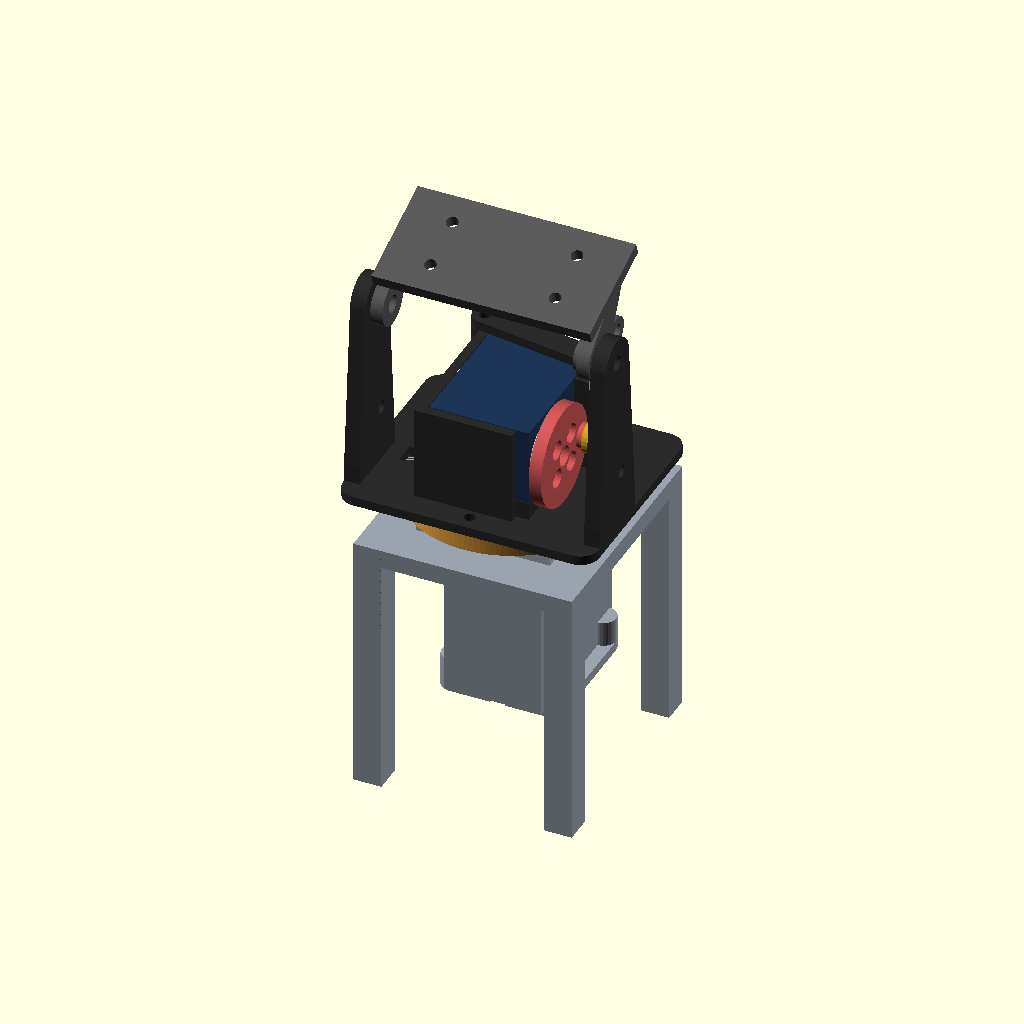
Cell 1: rendered with the file's own defaults.
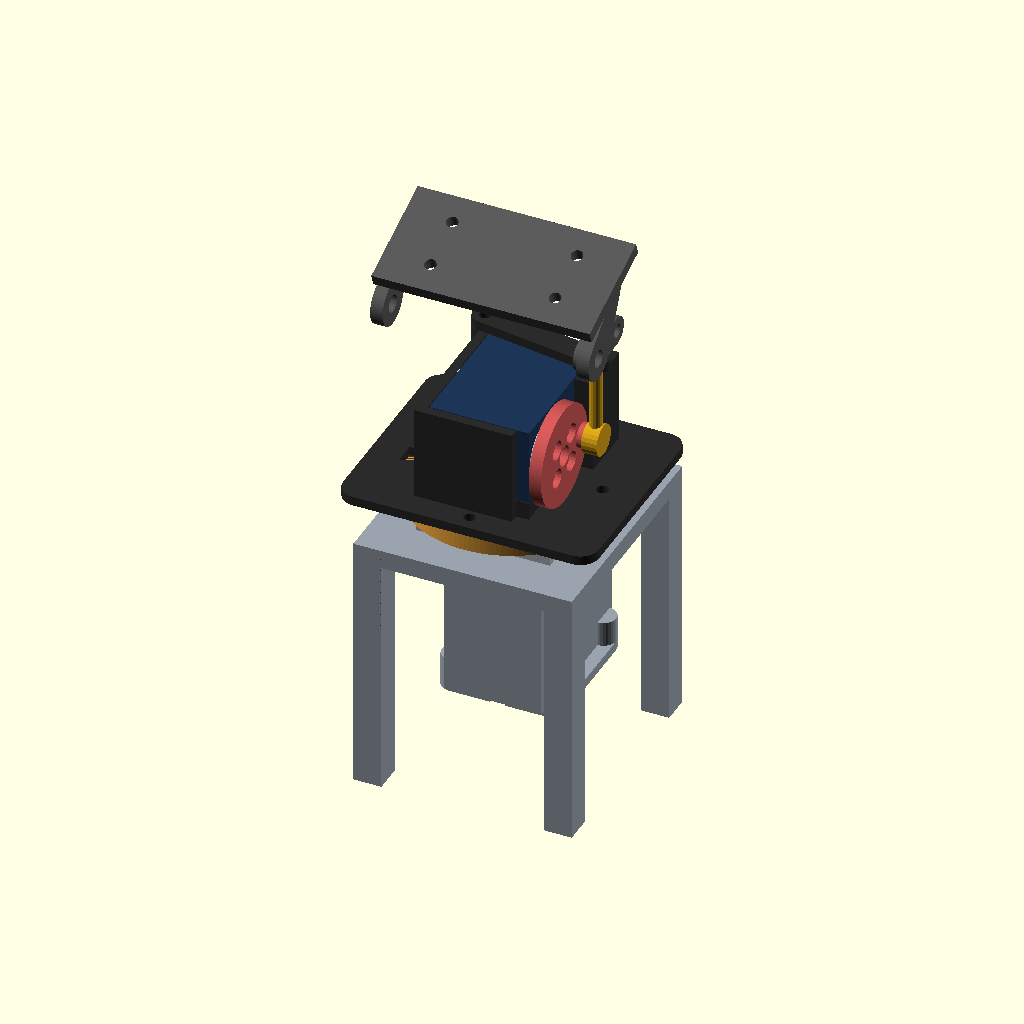
Cell 2: the same model with turret_cheeks = false.
The same orthographic view direction (rotation 55°, 0°, 25°; colour scheme Cornfield) for every cell, with the view re-fitted per cell, so scale and position can differ between cells.
The OpenSCAD source (hardware/cad/parts/servo_test_stand.scad):
// Servo pan/tilt TEST STAND - the prototype of the new head (concepts/servo_turret.scad), stand-alone
// on four legs so both STS3215s can be powered and exercised before the base box exists.
//
//   BASE    top plate on four legs; the ServoCity 1" pillow block bolts on top (4 x M4 into heat-set
//           inserts); the PAN servo hangs underneath in a sleeve, shaft up on the bearing's axis,
//           pushed up against stop tabs and held by a strap
//   HUB     a tube through the pillow block's 25.4 bearing; its closed lower end screws to the pan
//           servo's horn (4 x M3 on the 14 mm circle, driven down the open tube before the turret goes
//           on); a window lets the tilt servo's cable out below the plate; a flange on top carries
//   TURRET  floor (4 x M3 into the hub flange), the TILT servo lying on its side in a cradle (shaft
//           along +X; idler disc located in the end wall; strap on top), two cheeks for the head's axle;
//           4 mm holes in the cheeks reach the centre screws of the idler disc (left) and the horn (right);
//           the servo's plugs come out of its bottom face through the end wall; a tunnel under the floor
//           takes the cable from there into the hub
//   DISC    32 mm, on the tilt servo's horn (4 x M3); its boss carries the link's rod end 12 mm out
//   HEAD    a stand-in: two ears on the axle (M4 screws through the cheeks into inserts in the ears),
//           a bridge plate for a camera later, and the 15 mm CRANK (an M3 insert) on the right ear
//   LINK    two M3 rod ends (rose joints) on M3 threaded rod, 40 mm centre to centre, jam nuts
//
// Geometry (concept): servo arm 12 and head crank 15, both pointing forward (parallel) at 20 deg of
// head tilt; the head's axle 15.5 mm behind the pan axis -> head -20 .. +60 deg for servo -/+54 deg.
//
// MEASURE AND CHECK before the long prints: hub_od against the bearing's bore (print the hub first),
// rod end ball width (rod_ball_w), the bearing flange's height above the block (brg_flange).
//
// Frame: pan axis at X = Y = 0, Z = 0 at the top plate's top face (the pillow block's underside);
// +Y = front, +X = right (seen from behind the robot... and from the front, X is to the LEFT).
// part = "assembly" | "base" | "hub" | "turret" | "disc" | "head" | "straps"
include <../params.scad>

part = "assembly";
turret_cheeks = true;       // false: the turret without its cheeks (parts/turret_v2.scad adds its own yoke plates)
base_legs = true;          // false: the base's top plate and sleeve without the four legs (parts/base_v2.scad hangs it from the lid)
pan  = 0;
tilt = 20;

// ---- bought parts ---------------------------------------------------------------------------------
pb       = [43, 40, 7];         // ServoCity 1" bore 2-post pillow block (drawing): X, Y, thickness
pb_holes = [32, 32];            //   its 4 x 4 mm through-holes (M4): a 32 mm square, MEASURED (the drawing
                                //   showed 32 x 24) - 22.6 mm from the centre
brg_bore = 25.4;                //   the bearing's bore
brg_flange = 1.52;              //   the bearing's flange stands this far above the block (8.52 - 7) - CHECK
srv      = sts_body;            // STS3215 [45.22, 24.72, 32]
srv_sh   = sts_shaft_x;         // 10.11: shaft from the near end
disc_h   = sts_horn_h;          // 2.6: each of the servo's two discs
pcd      = sts_horn_pcd;        // 14
rod_c    = 40;                  // link, centre to centre
// the STS3215's BOTTOM face (MEASURED, 2026-10-21): distances from its FAR end (away from the shaft)
bot_blk  = [4, 14.6, 2, 2];     //   a raised block: from, to, inset from each side, height
bot_skt  = [17.7, 25, 1];       //   two 3-pin sockets (plugs go straight in): from, to, inset from each side
bot_clr  = 0.75;                //   clearance round both
rod_ball_w = 5;                 // rod end ball width (EST - check)
rod_eye_d  = 10;                // rod end eye outside (EST)

// ---- base -----------------------------------------------------------------------------------------
plate_t  = 6;
plate    = [[-35, 35], [-34, 42]];   // X and Y extents: the servo body runs to Y = +35
sleeve_t = 3;
clr      = 0.3;
z_horn   = -24;                 // pan servo's horn top (leaves room for the hub's cable window)
z_case_top = z_horn - disc_h;   // -26.6
z_case_bot = z_case_top - srv[2];   // -58.6
strap_t  = 3;
ins_wall = 0.8;                 // plastic left between an insert's hole and the servo it sits beside
ins_boss = insert_m3[0] + 4;    // round bosses round the strap inserts (2 mm of wall all round)
pan_ins_x = srv[1] / 2 + clr + ins_wall + insert_m3[0] / 2;   // pan strap inserts: X (the sleeve's sides)
z_desk   = z_case_bot - 25;     // legs' feet: room under the servo for its plugs (they come straight out of
                                //   its bottom) and a gentle bend in their cables
leg      = 9;

// ---- hub ------------------------------------------------------------------------------------------
hub_od   = brg_bore - 0.15;     // slip fit in the bearing (CHECK: print the hub first)
hub_id   = 19;
hub_end  = 3;                   // closed lower end (onto the horn)
hub_drop = 2;                   // MEASURED (2026-10-21): with the pan servo seated on its rails the flange stood 2 mm
                                //   over the bearing's flange - the hub's tube is 2 mm shorter so it rests on it
z_flange = pb[2] + brg_flange + 1.0 - hub_drop;   // flange's underside
flange_t = 6;
flange_d = 66;
flange_r = 29;                  // turret screws (4 x M3, at 0/90/180/270 - clear of the tilt servo)
win      = [12, 11];            // cable window, below the plate

// ---- turret ---------------------------------------------------------------------------------------
z_floor  = z_flange + flange_t;     // turret floor's underside
floor_t  = 3;
z_ft     = z_floor + floor_t;       // floor top
z_srv    = z_ft + 16 + 2;           // tilt servo shaft: the 32 mm disc clears the floor by 2
y_srv    = -(srv[0] / 2 - srv_sh);  // -12.5: the servo body centred front-back
x_idler  = -srv[2] / 2;             // -16: the servo's idler face (body from -16 to +16 in X)
x_horn   = srv[2] / 2;              // +16: horn face
disc_d   = 32;
disc_t   = 4;
boss_h   = 2;                       // boss on the disc under the rod end
arm_s    = 12;
x_link   = x_horn + disc_h + disc_t + boss_h + rod_ball_w / 2;   // the link's plane
arm_h    = 15;
crank_off = -20;                    // crank angle (from forward) = tilt + this
y_axle   = (y_srv + arm_s) - arm_h; // -15.5
z_axle   = z_srv + rod_c;
cheek_t  = 5;
x_cheek  = 36;                      // cheeks' inner faces at +/- this
floor_xy = [[-x_cheek - cheek_t, x_cheek + cheek_t], [-34, 34]];

// ---- head stand-in --------------------------------------------------------------------------------
ear_t    = 4;
x_ear    = x_cheek - 1;             // ears' outer faces (a washer between ear and cheek)
bridge   = [2 * x_ear, 34, 4];      // camera bridge: X, Y, thickness
bridge_dz = 10;                     // above the axle
head_dy  = -y_axle;                 // the bridge sits forward, centred over the pan axis

module rrect(sz, r) { offset(r = r) square([sz[0] - 2 * r, sz[1] - 2 * r], center = true); }
module box(xr, yr, zr) translate([xr[0], yr[0], zr[0]]) cube([xr[1] - xr[0], yr[1] - yr[0], zr[1] - zr[0]]);
module insert3(h = insert_m3[1] + 1) cylinder(d = insert_m3[0], h = h, $fn = 24);
module hole3(h) cylinder(d = 3.4 + cal_hole, h = h, $fn = 24);

// ==== BASE ===========================================================================================
pan_ins_y = [-srv_sh - clr - sleeve_t / 2 + 6, srv[0] - srv_sh + clr - 6];   // pan strap inserts: Y (front, back)
stop_y    = [9.5, srv[0] - srv_sh - 1];       // stop rails, Y: from just outside the hub's opening to near the end

module base() {
    sx = [-srv[1] / 2 - clr, srv[1] / 2 + clr];            // sleeve inside, X
    sy = [-srv_sh - clr, srv[0] - srv_sh + clr];            // sleeve inside, Y (shaft at Y = 0)
    difference() {
        union() {
            translate([0, 0, -plate_t]) linear_extrude(plate_t)                                  // top plate
                translate([(plate[0][0] + plate[0][1]) / 2, (plate[1][0] + plate[1][1]) / 2])
                    rrect([plate[0][1] - plate[0][0], plate[1][1] - plate[1][0]], 6);
            if (base_legs) for (x = plate[0], y = plate[1])                                      // legs
                translate([x - (x > 0 ? leg : 0), y - (y > 0 ? leg : 0), z_desk]) cube([leg, leg, -z_desk - 0.01]);
            box([sx[0] - sleeve_t, sx[1] + sleeve_t], [sy[0] - sleeve_t, sy[1]], [z_case_bot, -plate_t + 0.01]);  // sleeve
            for (x = [-1, 1], y = pan_ins_y) translate([x * pan_ins_x, y, z_case_bot])         // bosses for the strap inserts
                cylinder(d = ins_boss, h = insert_m3[1] + 3, $fn = 32);
        }
        box(sx, [sy[0], sy[1] + 5], [z_case_bot - 1, -plate_t + 0.02]);                         // the servo's pocket (open at +Y)
        translate([0, 0, -plate_t - 1]) cylinder(d = hub_od + 2, h = plate_t + 2, $fn = 64);   // hub passes through
        translate([0, 0, z_horn - 1]) cylinder(d = hub_od + 1, h = -z_horn, $fn = 64);           // room for the hub down
                                                                                                 //   to the horn (cuts the
                                                                                                 //   sleeve's walls above
                                                                                                 //   the servo's case only)
        for (x = [-1, 1], y = [-1, 1])                                                           // pillow block: M4 inserts
            translate([x * pb_holes[0] / 2, y * pb_holes[1] / 2, -insert_m4[1]]) cylinder(d = insert_m4[0], h = insert_m4[1] + 1, $fn = 24);
        for (x = [-1, 1], y = pan_ins_y) translate([x * pan_ins_x, y, z_case_bot - 0.01]) insert3();   // strap inserts
    }
    stop_rails();
}

module stop_rails() {
    sy = [-srv_sh - clr, srv[0] - srv_sh + clr];            // sleeve inside, Y (shaft at Y = 0)
    // stop rails: the servo's case top bears on these, along more than half its length so it can't rock
    // before the strap goes on; they start just clear of the hub's opening. A 45 deg back (toward the plate)
    // so they print without supports - the base prints upside down.
    for (x = [-1, 1]) {
        xw = x * (srv[1] / 2 + clr);                                  // the sleeve's inside face
        hull() {
            translate([xw - (x > 0 ? 3 : 0), stop_y[0], z_case_top]) cube([3, stop_y[1] - stop_y[0], 0.01]);
            translate([xw - (x > 0 ? 0.01 : 0), stop_y[0], z_case_top + 3]) cube([0.01, stop_y[1] - stop_y[0], 0.01]);
        }
        // ... and a pad in each corner at the shaft end, beyond the horn: what's left of a 3 x 4 mm corner
        // block outside the hub's opening (13.6 mm from the shaft). Same 45 deg back.
        difference() {
            hull() {
                translate([xw - (x > 0 ? 3 : 0), sy[0], z_case_top]) cube([3, 4, 0.01]);
                translate([xw - (x > 0 ? 0.01 : 0), sy[0], z_case_top + 3]) cube([0.01, 4, 0.01]);
            }
            translate([0, 0, z_case_top - 1]) cylinder(r = 13.6, h = 6, $fn = 96);
        }
    }
}

module pan_strap() {          // under the pan servo: 2 x M3 into the sleeve's ends
    sy = [-srv_sh - clr, srv[0] - srv_sh + clr];
    difference() {
        hull() for (x = [-1, 1], y = pan_ins_y) translate([x * pan_ins_x, y, 0]) cylinder(d = ins_boss, h = strap_t, $fn = 32);
        translate([0, 0, -1]) cylinder(d = sts_horn_d + 1.5, h = strap_t + 2, $fn = 48);       // idler disc
        for (x = [-1, 1], y = pan_ins_y) translate([x * pan_ins_x, y, -1]) hole3(strap_t + 2);
        yf = srv[0] - srv_sh;                                                                    // the servo's far end
        box([-(srv[1] / 2 - bot_blk[2] + bot_clr), srv[1] / 2 - bot_blk[2] + bot_clr],          // the raised block
            [yf - bot_blk[1] - bot_clr, yf - bot_blk[0] + bot_clr], [-1, strap_t + 1]);
        box([-(srv[1] / 2 - bot_skt[2] + bot_clr), srv[1] / 2 - bot_skt[2] + bot_clr],          // the sockets + plugs
            [yf - bot_skt[1] - bot_clr, yf - bot_skt[0] + bot_clr], [-1, strap_t + 1]);
    }
}

// ==== HUB ============================================================================================
module hub() {
    difference() {
        union() {
            translate([0, 0, z_horn]) cylinder(d = hub_od, h = z_flange - z_horn + 0.01, $fn = 96);
            translate([0, 0, z_flange]) cylinder(d = flange_d, h = flange_t, $fn = 128);
        }
        translate([0, 0, z_horn + hub_end]) cylinder(d = hub_id, h = 200, $fn = 64);             // bore
        translate([0, 0, z_horn - 1]) cylinder(d = 6.5, h = hub_end + 2, $fn = 32);              // horn's centre screw
        for (a = [45 : 90 : 360]) rotate(a) translate([pcd / 2, 0, z_horn - 1]) {               // 4 x M3 into the horn
            hole3(hub_end + 2);
            translate([0, 0, hub_end + 1]) cylinder(d = 6.2, h = 10, $fn = 24);                   // heads, inside
        }
        translate([0, 0, z_horn + hub_end + win[1] / 2 + 1]) rotate([0, 90, 0])                  // cable window (+X)
            linear_extrude(hub_od) square([win[1], win[0]], center = true);
        for (a = [0 : 90 : 270]) rotate(a) translate([flange_r, 0, z_flange + flange_t - insert_m3[1]]) insert3();
    }
}

// ==== TURRET =========================================================================================
tun_y    = [-11, -4];            // cable tunnel: Y (beside the floor screw at (-flange_r, 0)) ...
tun_x0   = -31;                  // ... from outside the end wall, where the tilt servo's plugs come out, to the hub

// tilt strap inserts: one in the idler end wall (moved outward, into a boss), one in the post by the horn
post_x   = [x_horn + clr, x_horn + clr + 6];                 // the post starts clear of the servo's case
idl_ins  = [x_idler - clr - ins_wall - insert_m3[0] / 2, 22.8];   // at the wall's far end, past the cut-outs
post_ins = [(post_x[0] + post_x[1]) / 2, (8 + (y_srv - srv_sh + srv[0] + clr) + 3) / 2];

module turret() {
    yb = [y_srv - srv_sh - clr, y_srv - srv_sh + srv[0] + clr];     // tilt servo body, Y (-22.9 .. 22.9)
    zb = [z_srv - srv[1] / 2, z_srv + srv[1] / 2];                  // ... Z
    difference() {
        union() {
            translate([0, 0, z_floor]) linear_extrude(floor_t)                                   // floor
                translate([0, (floor_xy[1][0] + floor_xy[1][1]) / 2]) rrect([floor_xy[0][1] - floor_xy[0][0], floor_xy[1][1] - floor_xy[1][0]], 6);
            box([x_idler - clr, x_horn], yb, [z_ft - 0.01, zb[0]]);                              // pedestal
            box([x_idler - clr - 3, x_idler - clr], [yb[0] - 3, yb[1] + 3], [z_ft - 0.01, zb[1]]);   // idler-end wall
            box([x_idler - clr, x_horn - 4], [yb[0] - 3, yb[0]], [z_ft - 0.01, zb[1]]);            // back end wall (-Y)
            box([x_idler - clr, x_horn - 4], [yb[1], yb[1] + 3], [z_ft - 0.01, zb[0] + 6]);        // front end wall (+Y, low)
            box([post_x[0], post_x[1]], [8, yb[1] + 3], [z_ft - 0.01, zb[1]]);                     // strap post, beside the horn
            intersection() {                                                                     // boss on the end wall ...
                translate([idl_ins[0], idl_ins[1], zb[1] - insert_m3[1] - 3]) cylinder(d = ins_boss, h = insert_m3[1] + 3, $fn = 32);
                box([x_idler - clr - 10, x_idler - clr], [-99, 99], [-99, 99]);                    // ... stopping at the servo
            }
            if (turret_cheeks) for (s = [-1, 1]) {                                               // cheeks
                x0 = s > 0 ? x_cheek : -x_cheek - cheek_t;
                hull() {
                    box([x0, x0 + cheek_t], [y_axle - 12, y_axle + 12], [z_ft - 0.01, z_ft + 6]);
                    translate([x0, y_axle, z_axle]) rotate([0, 90, 0]) cylinder(d = 16, h = cheek_t, $fn = 48);
                }
            }
        }
        translate([0, 0, z_floor - 1]) cylinder(d = 18, h = floor_t + 2, $fn = 48);              // cables down the hub
        // screwdriver access through both cheeks, on the servo's axis: left to the idler disc's centre screw (the
        // disc goes on after the servo is in the cradle), right to the horn's centre screw (through the disc's hole)
        if (turret_cheeks) for (x0 = [-x_cheek - cheek_t - 1, x_cheek - 1])
            translate([x0, y_srv, z_srv]) rotate([0, 90, 0]) cylinder(d = 4, h = cheek_t + 2, $fn = 24);
        // the servo's bottom face lies against the end wall: cut-outs for its raised block and its sockets
        // (the plugs come out through the wall)
        yf = y_srv - srv_sh + srv[0];                                                            // its far end
        box([x_idler - clr - 4, x_idler + 1], [yf - bot_blk[1] - bot_clr, yf - bot_blk[0] + bot_clr],
            [z_srv - (srv[1] / 2 - bot_blk[2] + bot_clr), z_srv + srv[1] / 2 - bot_blk[2] + bot_clr]);
        box([x_idler - clr - 4, x_idler + 1], [yf - bot_skt[1] - bot_clr, yf - bot_skt[0] + bot_clr],
            [z_srv - (srv[1] / 2 - bot_skt[2] + bot_clr), z_srv + srv[1] / 2 - bot_skt[2] + bot_clr]);
        // cable tunnel: from outside the end wall (where the plugs come out) under the wall and the pedestal to
        // the hole down the hub - big enough for a 3-pin plug; beside the floor screw at (-flange_r, 0); open
        // underneath (the hub's flange closes it) and open upward outside the wall
        box([tun_x0, 0], tun_y, [z_floor - 1, zb[0] - 1]);
        box([tun_x0, x_idler - clr - 3 - 1.5], tun_y, [z_floor - 1, zb[1] + 10]);
        for (a = [0 : 90 : 270]) rotate(a) translate([flange_r, 0, z_floor - 1]) {               // 4 x M3 into the hub flange
            hole3(floor_t + 2);
        }
        translate([x_idler - clr - 4, y_srv, z_srv]) rotate([0, 90, 0]) cylinder(d = sts_horn_d + 1, h = 6, $fn = 48);   // idler disc
        if (turret_cheeks) for (s = [-1, 1]) translate([s > 0 ? x_cheek - 1 : -x_cheek - cheek_t - 1, y_axle, z_axle]) rotate([0, 90, 0])
            cylinder(d = 4.4 + cal_hole, h = cheek_t + 2, $fn = 32);                            // axle screws (M4)
        // strap inserts: on the idler wall's top and the post's top
        translate([idl_ins[0], idl_ins[1], zb[1] - insert_m3[1]]) insert3();
        translate([post_ins[0], post_ins[1], zb[1] - insert_m3[1]]) insert3();
    }
}

module tilt_strap() {         // across the tilt servo's top: from the idler wall to the post
    yb = [y_srv - srv_sh - clr, y_srv - srv_sh + srv[0] + clr];
    a = idl_ins;
    b = post_ins;
    difference() {
        hull() for (p = [a, b]) translate(p) cylinder(d = 8, h = 3, $fn = 32);
        for (p = [a, b]) translate([p[0], p[1], -1]) hole3(5);
    }
}

// ==== DISC (in its own frame: horn face at Z = 0, boss up) ====================================================
module disc() {
    difference() {
        union() {
            cylinder(d = disc_d, h = disc_t, $fn = 96);
            translate([arm_s, 0, 0]) cylinder(d = 8, h = disc_t + boss_h, $fn = 32);            // rod end boss
        }
        translate([0, 0, -1]) cylinder(d = 6.5, h = disc_t + 2, $fn = 32);                      // horn's centre screw
        for (a = [45 : 90 : 360]) rotate(a) translate([pcd / 2, 0, -1]) {                       // 4 x M3 into the horn
            hole3(disc_t + 2);
            translate([0, 0, disc_t + 1 - 2]) cylinder(d = 6.2, h = 3, $fn = 24);                // counterbores (heads flush)
        }
        translate([arm_s, 0, disc_t + boss_h - insert_m3[1]]) insert3(insert_m3[1] + 1);        // rod end screw
    }
}

// ==== HEAD stand-in (in the turret frame, at tilt 0, about the axle) ===================================
module head() {
    difference() {
        union() {
            for (s = [-1, 1]) {                                                                   // ears
                x0 = s > 0 ? x_ear - ear_t : -x_ear;
                hull() {
                    translate([x0, 0, 0]) rotate([0, 90, 0]) cylinder(d = 14, h = ear_t, $fn = 48);
                    translate([x0, -5 + head_dy, bridge_dz]) cube([ear_t, 10, 1]);
                }
            }
            translate([-bridge[0] / 2, head_dy - bridge[1] / 2, bridge_dz]) cube(bridge);        // bridge
            // the crank: a boss on the right ear's inner face, 15 mm from the axle, pointing forward-down
            hull() {                                                              // from inside the ear inward
                translate([x_ear - 1, 0, 0]) rotate([0, -90, 0]) cylinder(d = 10, h = ear_t + 1, $fn = 32);
                translate([x_ear - 1, arm_h * cos(crank_off), arm_h * sin(crank_off)]) rotate([0, -90, 0])
                    cylinder(d = 9, h = (x_ear - 1) - (x_link + rod_ball_w / 2) - 0.2, $fn = 32);
            }
        }
        for (s = [-1, 1]) translate([s > 0 ? x_ear - insert_m4[1] : -x_ear - 1, 0, 0]) rotate([0, 90, 0])
            cylinder(d = insert_m4[0], h = insert_m4[1] + 1, $fn = 32);                          // axle inserts (M4)
        translate([x_link + rod_ball_w / 2 + 0.2 - 1, arm_h * cos(crank_off), arm_h * sin(crank_off)]) rotate([0, 90, 0])
            cylinder(d = insert_m3[0], h = insert_m3[1] + 1, $fn = 24);                          // crank: M3 insert
        for (x = [-20, 20], y = [-8, 8]) translate([x, head_dy + y, bridge_dz - 1]) hole3(bridge[2] + 2);   // camera holes
    }
}

// ==== the rest, for the assembly view ===================================================================
module servo_model() {                       // shaft along +Z at the origin, body below, length along +X
    color("#1d3557") translate([-srv_sh, -srv[1] / 2, -srv[2]]) cube(srv);
    color("#c0c0c0") cylinder(d = sts_horn_d, h = disc_h, $fn = 40);
    color("#c0c0c0") translate([0, 0, -srv[2] - disc_h]) cylinder(d = sts_horn_d, h = disc_h, $fn = 40);
}
function servo_ang(t, lo = -85, hi = 85, n = 40) = n == 0 ? (lo + hi) / 2 :
    (lerr((lo + hi) / 2, t) > 0) == (lerr(lo, t) > 0) ? servo_ang(t, (lo + hi) / 2, hi, n - 1) : servo_ang(t, lo, (lo + hi) / 2, n - 1);
function lerr(a, t) = norm([y_srv + arm_s * cos(a) - (y_axle + arm_h * cos(t + crank_off)),
                            (z_srv + arm_s * sin(a)) - (z_axle + arm_h * sin(t + crank_off))]) - rod_c;

module assembly() {
    color("#9aa3ad") base();
    color("#9aa3ad") translate([0, 0, z_case_bot - strap_t]) pan_strap();
    color("#b0b6bd") translate([-pb[0] / 2, -pb[1] / 2, 0]) cube(pb);                            // pillow block
    translate([0, 0, z_horn - disc_h]) rotate([0, 0, 90]) servo_model();                          // pan servo (horn top at z_horn)
    rotate([0, 0, pan]) {
        color("#e8a33d") hub();
        color("#2b2b2b") turret();
        color("#2b2b2b") translate([0, 0, z_srv + srv[1] / 2]) tilt_strap();
        translate([x_horn, y_srv, z_srv]) rotate([0, 90, 0]) rotate([0, 0, 90]) servo_model();   // tilt servo, horn +X, body toward +Y
        a = servo_ang(tilt);
        translate([x_horn + disc_h, y_srv, z_srv]) rotate([a, 0, 0]) rotate([0, 90, 0]) rotate([0, 0, 90]) color("#c55") disc();
        A = [y_srv + arm_s * cos(a), z_srv + arm_s * sin(a)];
        B = [y_axle + arm_h * cos(tilt + crank_off), z_axle + arm_h * sin(tilt + crank_off)];
        color("#d4a017") hull() for (p = [A, B]) translate([x_link, p[0], p[1]]) sphere(d = 4, $fn = 16);
        color("#d4a017") for (p = [A, B]) translate([x_link, p[0], p[1]]) rotate([0, 90, 0]) cylinder(d = rod_eye_d, h = rod_ball_w, center = true, $fn = 24);
        translate([0, y_axle, z_axle]) rotate([tilt, 0, 0]) color("#555") head();
    }
}

// ==== output =========================================================================================
if (part == "assembly") assembly();
if (part == "base")   rotate([180, 0, 0]) base();                                   // top plate on the bed
if (part == "hub")    translate([0, 0, z_flange + flange_t]) rotate([180, 0, 0]) hub();   // flange on the bed
if (part == "turret") translate([0, 0, -z_floor]) turret();
if (part == "disc")   disc();
if (part == "head")   translate([0, 0, bridge_dz + bridge[2]]) rotate([180, 0, 0]) translate([0, -head_dy, 0]) head();   // bridge on the bed
if (part == "straps") { pan_strap(); translate([60, 0, 0]) tilt_strap(); }
echo(str("tilt servo angle at head -20/20/60: ", servo_ang(-20), " / ", servo_ang(20), " / ", servo_ang(60)));
echo(str("heights: desk ", z_desk, "  axle ", z_axle, "  -> axle ", z_axle - z_desk, " above the desk"));
Parameter table extracted from the source (name, type, default, range or options):
part: string, default "assembly"
turret_cheeks: bool, default true
base_legs: bool, default true
pan: number, default 0
tilt: number, default 20
pb: vector, default [43, 40, 7]
pb_holes: vector, default [32, 32]
brg_bore: number, default 25.4
brg_flange: number, default 1.52
rod_c: number, default 40
bot_blk: vector, default [4, 14.6, 2, 2]
bot_skt: vector, default [17.7, 25, 1]
bot_clr: number, default 0.75
rod_ball_w: number, default 5
rod_eye_d: number, default 10
plate_t: number, default 6
sleeve_t: number, default 3
clr: number, default 0.3
z_horn: number, default -24
strap_t: number, default 3
ins_wall: number, default 0.8
leg: number, default 9
hub_id: number, default 19
hub_end: number, default 3
hub_drop: number, default 2
flange_t: number, default 6
flange_d: number, default 66
flange_r: number, default 29
win: vector, default [12, 11]
floor_t: number, default 3
disc_d: number, default 32
disc_t: number, default 4
boss_h: number, default 2
arm_s: number, default 12
arm_h: number, default 15
crank_off: number, default -20
cheek_t: number, default 5
x_cheek: number, default 36
ear_t: number, default 4
bridge_dz: number, default 10
